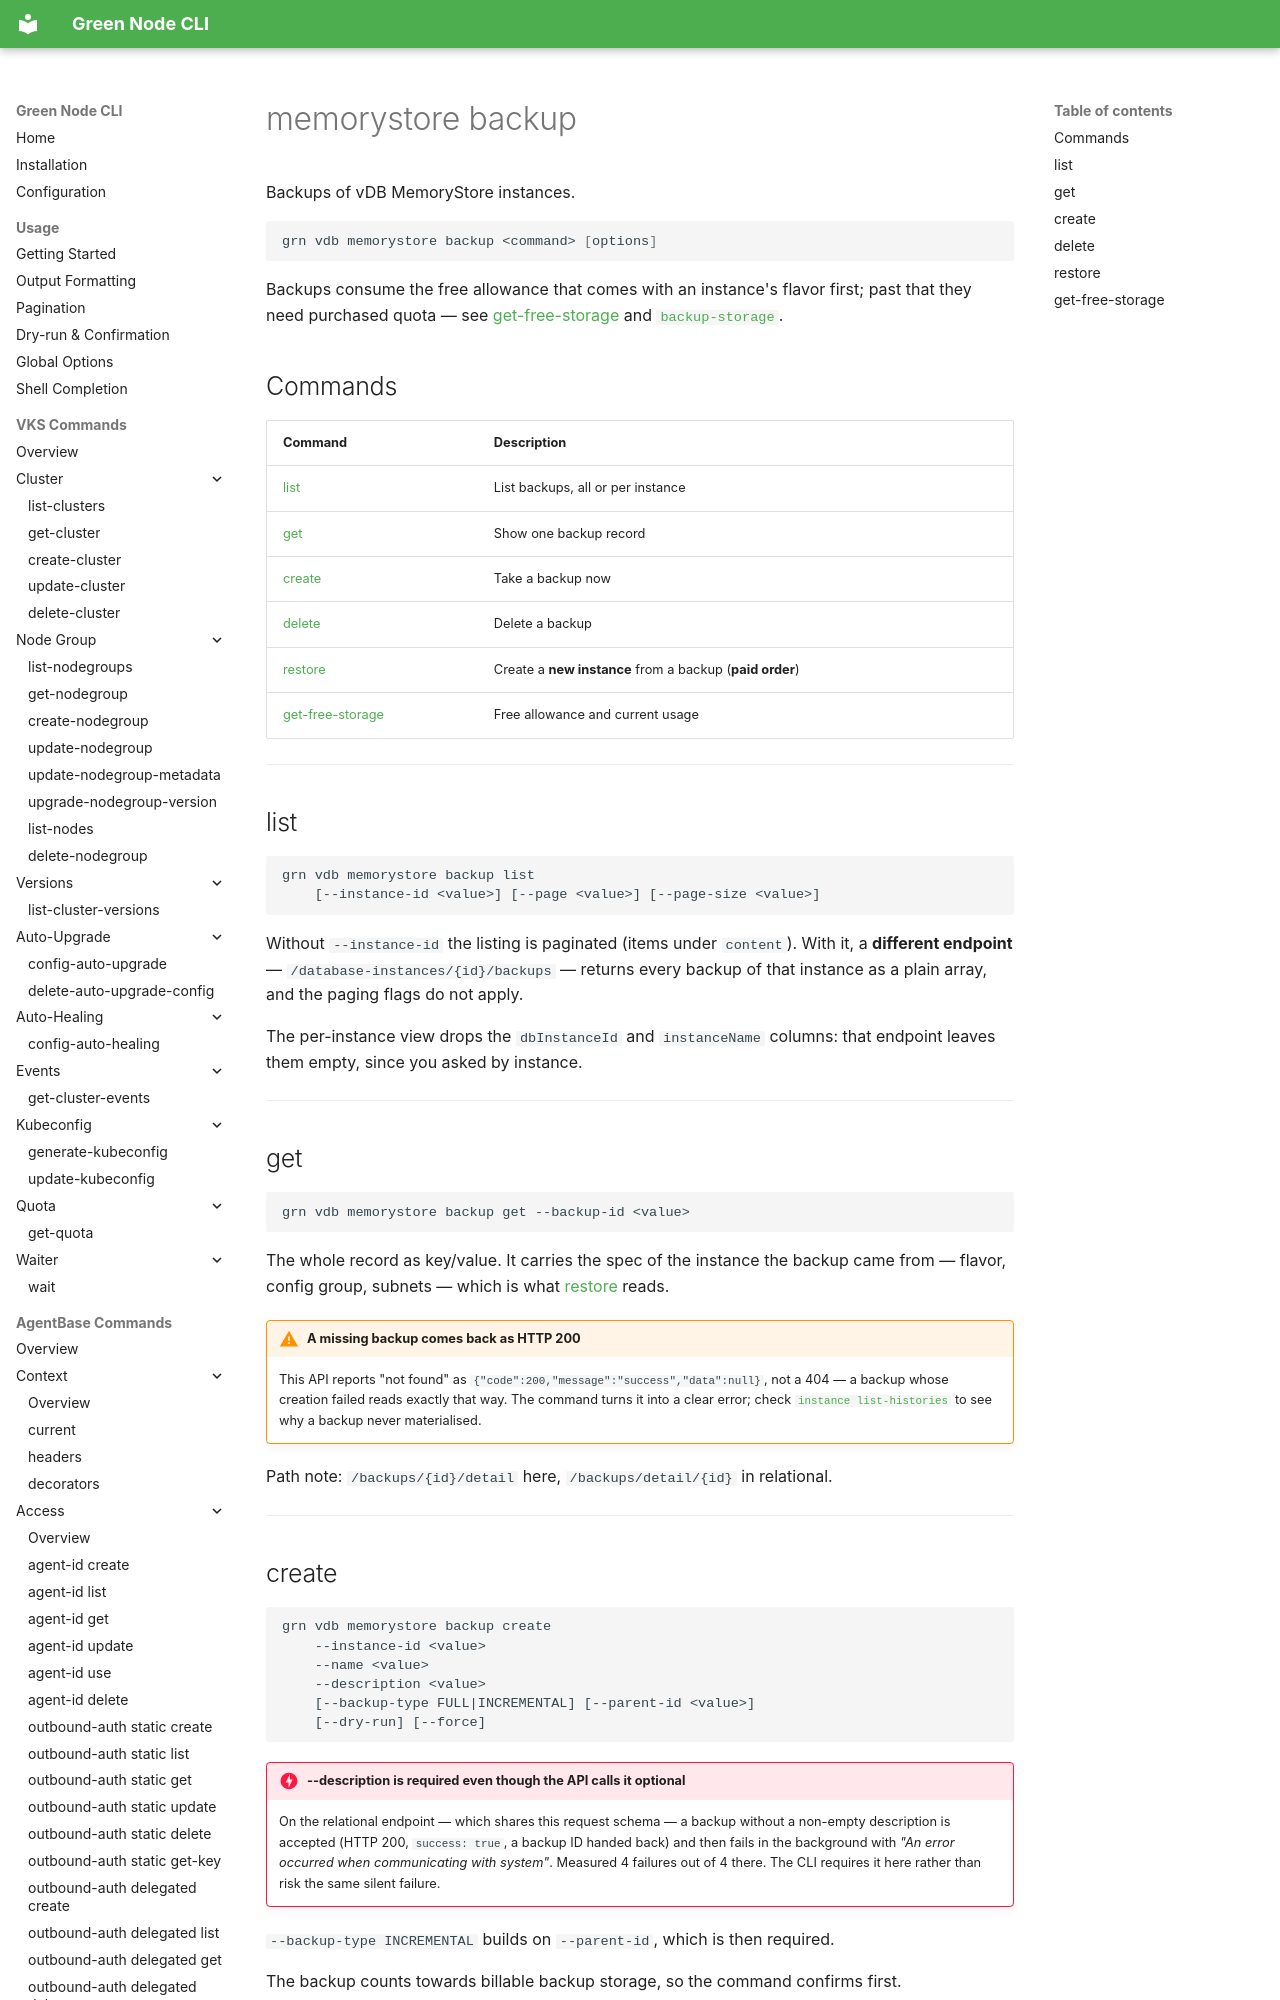

repository: GreenNodeHub/greennode-cli · page: commands/vdb/memorystore-backup/index.html · generator: mkdocs

# memorystore backup

Backups of vDB MemoryStore instances.

```bash
grn vdb memorystore backup <command> [options]
```

Backups consume the free allowance that comes with an instance's flavor first; past
that they need purchased quota — see [get-free-storage](#get-free-storage) and
[`backup-storage`](memorystore-backup-storage.md).

## Commands

| Command | Description |
|---------|-------------|
| [list](#list) | List backups, all or per instance |
| [get](#get) | Show one backup record |
| [create](#create) | Take a backup now |
| [delete](#delete) | Delete a backup |
| [restore](#restore) | Create a **new instance** from a backup (**paid order**) |
| [get-free-storage](#get-free-storage) | Free allowance and current usage |

---
